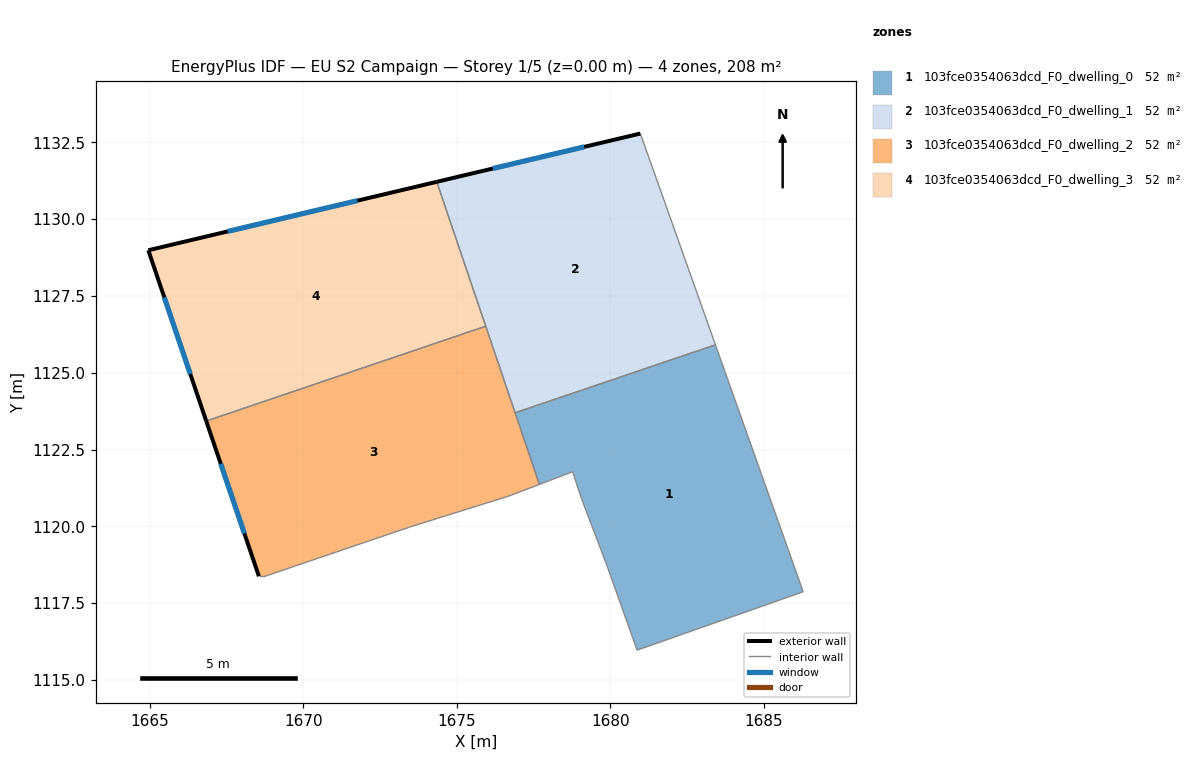
=== STOREY PLAN SPEC (per zone: floor XY polygon, exterior-wall plan segments, windows/doors) ===
zone 1: 103fce0354063dcd_F0_dwelling_0  (52.0 m²)
  floor: (1683.42, 1125.91) (1686.27, 1117.87) (1680.87, 1115.97) (1679.87, 1118.78) (1679.07, 1120.88) (1678.77, 1121.78) (1677.69, 1121.37) (1676.90, 1123.70)
  interior walls: 8
zone 2: 103fce0354063dcd_F0_dwelling_1  (52.0 m²)
  floor: (1680.97, 1132.78) (1683.42, 1125.91) (1676.90, 1123.70) (1674.35, 1131.21)
  exterior wall: (1680.97, 1132.78) – (1674.35, 1131.21)  [6.8 m]
    window: (1679.15, 1132.35) – (1676.17, 1131.65)  [4.1 m²]
  interior walls: 4
zone 3: 103fce0354063dcd_F0_dwelling_2  (52.0 m²)
  floor: (1675.94, 1126.51) (1677.69, 1121.37) (1676.67, 1120.98) (1673.46, 1119.98) (1668.76, 1118.38) (1668.56, 1118.38) (1666.84, 1123.43)
  exterior wall: (1666.84, 1123.43) – (1668.56, 1118.38)  [5.3 m]
    window: (1667.32, 1122.04) – (1668.09, 1119.77)  [3.2 m²]
  interior walls: 7
zone 4: 103fce0354063dcd_F0_dwelling_3  (52.0 m²)
  floor: (1674.35, 1131.21) (1675.94, 1126.51) (1666.84, 1123.43) (1664.96, 1128.99)
  exterior wall: (1664.96, 1128.99) – (1666.84, 1123.43)  [5.9 m]
    window: (1665.48, 1127.46) – (1666.33, 1124.96)  [3.6 m²]
  exterior wall: (1674.35, 1131.21) – (1664.96, 1128.99)  [9.6 m]
    window: (1671.76, 1130.60) – (1667.54, 1129.60)  [5.9 m²]
  interior walls: 2

=== DERIVED (storey summary) ===
Building: EU S2 Campaign
Storey: 1 of 5  (floor level z = 0.00 m)
Storey gross floor area: 208.1 m²
Zones on this storey: 4
  - 103fce0354063dcd_F0_dwelling_0: floor 52.0 m²
  - 103fce0354063dcd_F0_dwelling_1: floor 52.0 m²; exterior wall 6.8 m (20.4 m²); 1 window(s) 4.1 m²; WWR 20.2%
  - 103fce0354063dcd_F0_dwelling_2: floor 52.0 m²; exterior wall 5.3 m (16.0 m²); 1 window(s) 3.2 m²; WWR 20.2%
  - 103fce0354063dcd_F0_dwelling_3: floor 52.0 m²; exterior wall 15.5 m (46.5 m²); 2 window(s) 9.4 m²; WWR 20.2%
Zone adjacency (shared interzone walls):
  - 103fce0354063dcd_F0_dwelling_0 ↔ 103fce0354063dcd_F0_dwelling_1
  - 103fce0354063dcd_F0_dwelling_0 ↔ 103fce0354063dcd_F0_dwelling_2
  - 103fce0354063dcd_F0_dwelling_1 ↔ 103fce0354063dcd_F0_dwelling_2
  - 103fce0354063dcd_F0_dwelling_1 ↔ 103fce0354063dcd_F0_dwelling_3
  - 103fce0354063dcd_F0_dwelling_2 ↔ 103fce0354063dcd_F0_dwelling_3